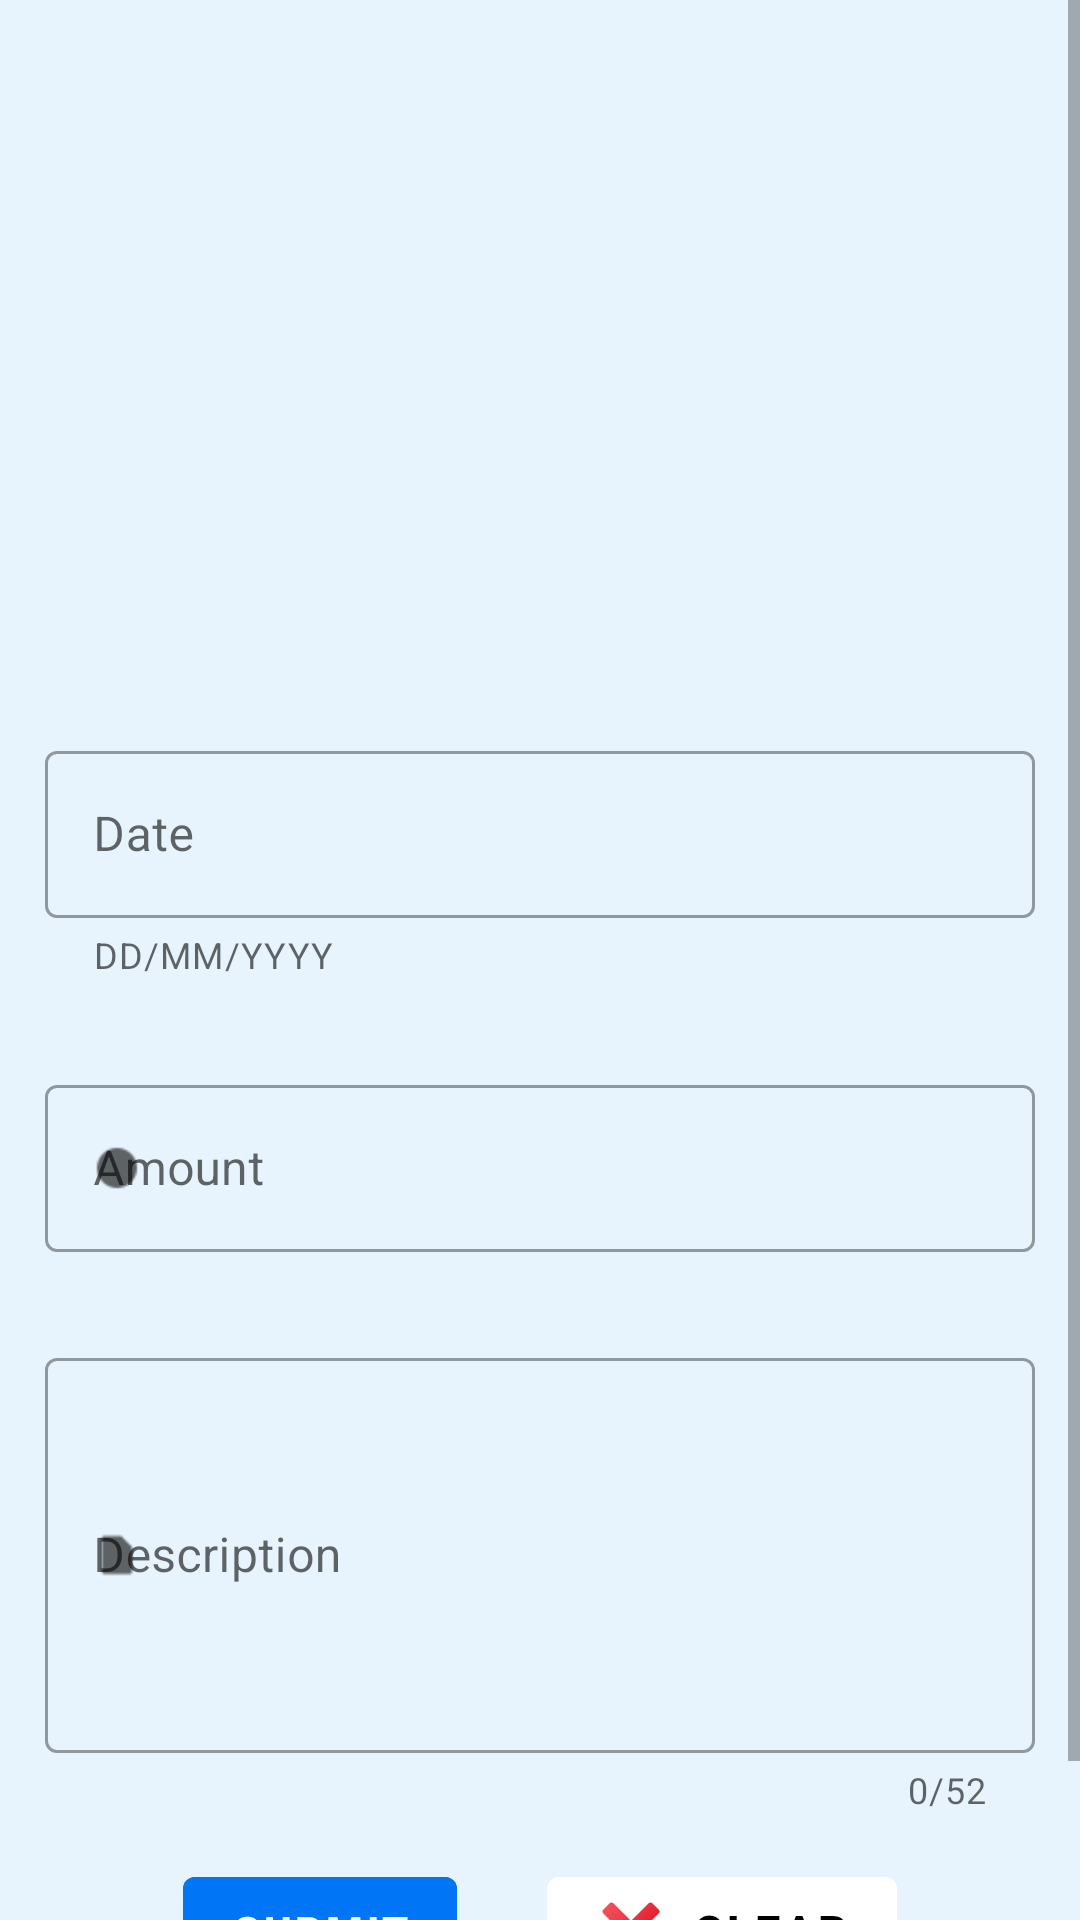

Android layout source for this screen:
<!-- AndroidManifest.xml: application theme Theme.Integration2 -->
<!-- res/layout/fragment_add_data.xml -->
<?xml version="1.0" encoding="utf-8"?>
<ScrollView xmlns:android="http://schemas.android.com/apk/res/android"
    xmlns:app="http://schemas.android.com/apk/res-auto"
    xmlns:tools="http://schemas.android.com/tools"
    android:layout_width="match_parent"
    android:layout_height="match_parent"
    android:orientation="vertical"
    android:background="@color/blue_light"
    tools:context=".AddDataFragment">
    

    <LinearLayout
        android:layout_width="match_parent"
        android:layout_height="match_parent"
        android:gravity="center"
        android:orientation="vertical">

        <androidx.viewpager2.widget.ViewPager2
            android:id="@+id/viewpagerImageSlider_id"
            android:layout_width="match_parent"
            android:layout_height="200dp"
            android:paddingHorizontal="80dp"
            android:layout_marginVertical="15dp"/>

        <com.google.android.material.textfield.TextInputLayout
            android:id="@+id/date_til"
            style="@style/Widget.MaterialComponents.TextInputLayout.OutlinedBox"
            android:layout_width="match_parent"
            android:layout_height="wrap_content"
            android:layout_margin="15dp"
            android:hint="Date"
            app:placeholderText="Tap to select date"
            app:helperText="DD/MM/YYYY"
            app:startIconDrawable="@mipmap/calendar_24">

            <com.google.android.material.textfield.TextInputEditText
                android:id="@+id/dateid"
                android:layout_width="match_parent"
                android:layout_height="wrap_content"
                android:inputType="text" />
        </com.google.android.material.textfield.TextInputLayout>

        <com.google.android.material.textfield.TextInputLayout
            android:id="@+id/amount_til"
            style="@style/Widget.MaterialComponents.TextInputLayout.OutlinedBox"
            android:layout_width="match_parent"
            android:layout_height="wrap_content"
            android:layout_margin="15dp"
            android:hint="Amount"
            app:startIconDrawable="@mipmap/rupee_24">

            <com.google.android.material.textfield.TextInputEditText
                android:id="@+id/amountid"
                android:layout_width="match_parent"
                android:layout_height="wrap_content"
                android:inputType="number" />
        </com.google.android.material.textfield.TextInputLayout>

        <com.google.android.material.textfield.TextInputLayout
            android:id="@+id/description_til"
            style="@style/Widget.MaterialComponents.TextInputLayout.OutlinedBox"
            android:layout_width="match_parent"
            android:layout_height="wrap_content"
            android:layout_margin="15dp"
            android:hint="Description"
            app:counterEnabled="true"
            app:counterMaxLength="52"
            app:helperTextEnabled="true"
            app:startIconDrawable="@mipmap/document_24">

            <com.google.android.material.textfield.TextInputEditText
                android:id="@+id/descriptionid"
                android:layout_width="match_parent"
                android:layout_height="wrap_content"
                android:inputType="textMultiLine"
                android:lines="5"
                android:maxLength="52" />
        </com.google.android.material.textfield.TextInputLayout>

        <LinearLayout
            android:layout_width="match_parent"
            android:layout_height="wrap_content"
            android:gravity="center"
            android:orientation="horizontal">

            <com.google.android.material.button.MaterialButton
                android:id="@+id/uploadid"
                android:layout_width="wrap_content"
                android:layout_height="wrap_content"
                android:layout_gravity="center_horizontal"
                android:layout_margin="15dp"
                android:backgroundTint="@color/sky_blue"
                android:fontFamily="sans-serif-medium"
                android:text="Submit"
                android:textColor="@color/white"
                android:textStyle="bold"
                app:icon="@drawable/ic_cloud_upload"
                app:iconTint="@color/white"/>

            <com.google.android.material.button.MaterialButton
                android:id="@+id/clear_id"
                android:layout_width="wrap_content"
                android:layout_height="wrap_content"
                android:layout_gravity="center_horizontal"
                android:layout_margin="15dp"
                android:backgroundTint="#fff"
                android:drawableLeft="@drawable/ic_close"
                android:fontFamily="sans-serif-medium"
                android:text="Clear"
                android:textColor="#000"
                android:textSize="15sp"
                android:textStyle="bold" />


        </LinearLayout>

    </LinearLayout>

</ScrollView>
<!-- resources referenced by this layout -->
<resources>
  <color name="blue_light">#e8f4fd</color>
  <color name="sky_blue">#0076F7</color>
  <color name="white">#FFFFFFFF</color>
  <!-- drawable ic_close: vector/xml drawable (drawable, 2049 chars, omitted) -->
  <!-- mipmap document_24: png bitmap (mipmap-hdpi, 328 bytes) -->
  <!-- mipmap rupee_24: png bitmap (mipmap-hdpi, 743 bytes) -->
  <style name="Theme.Integration2" parent="Theme.MaterialComponents.Light.NoActionBar">
          <item name="colorPrimary">@color/sky_blue</item>
          <item name="colorPrimaryVariant">@color/blue</item>
          <item name="colorOnPrimary">@color/black</item>
          
  
  
          <item name="colorSecondary">@color/darkGold_1</item>
          <item name="colorSecondaryVariant">@color/darkGold_2</item>
          <item name="colorOnSecondary">@color/black</item>
          
          <item name="android:statusBarColor">@android:color/darker_gray</item>
          
      </style>
  <color name="blue">#2196F3</color>
  <color name="black">#FF000000</color>
  <color name="darkGold_1">#ffc34d</color>
  <color name="darkGold_2">#ffce4d</color>
</resources>
